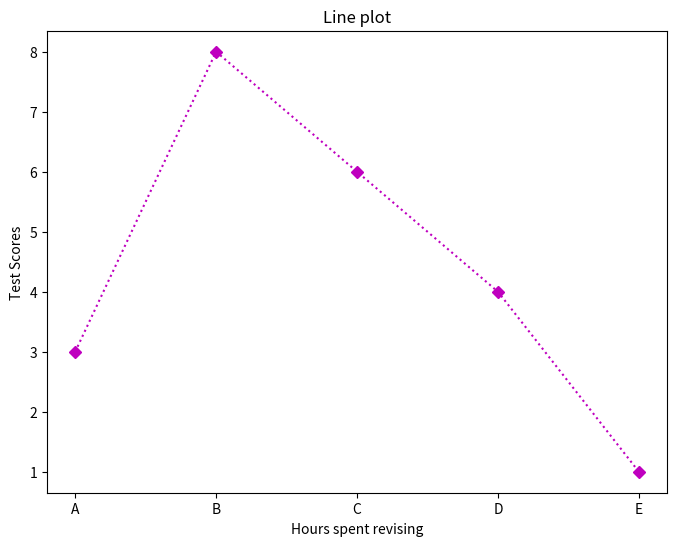

The matplotlib source for this figure:
import matplotlib.pyplot as plt
import numpy as np

x=np.arange(2,11,2)
y=[3,8,6,4,1]
#line plot
#if you want a figure
plt.figure(figsize=(8,6))
plt.plot(x,y,"m:D")
#title
plt.title("Line plot")
#labels
plt.xlabel("Hours spent revising")
plt.ylabel("Test Scores")
#masking values
plt.xticks(ticks=x,labels=["A","B","C","D","E"])

plt.show()
